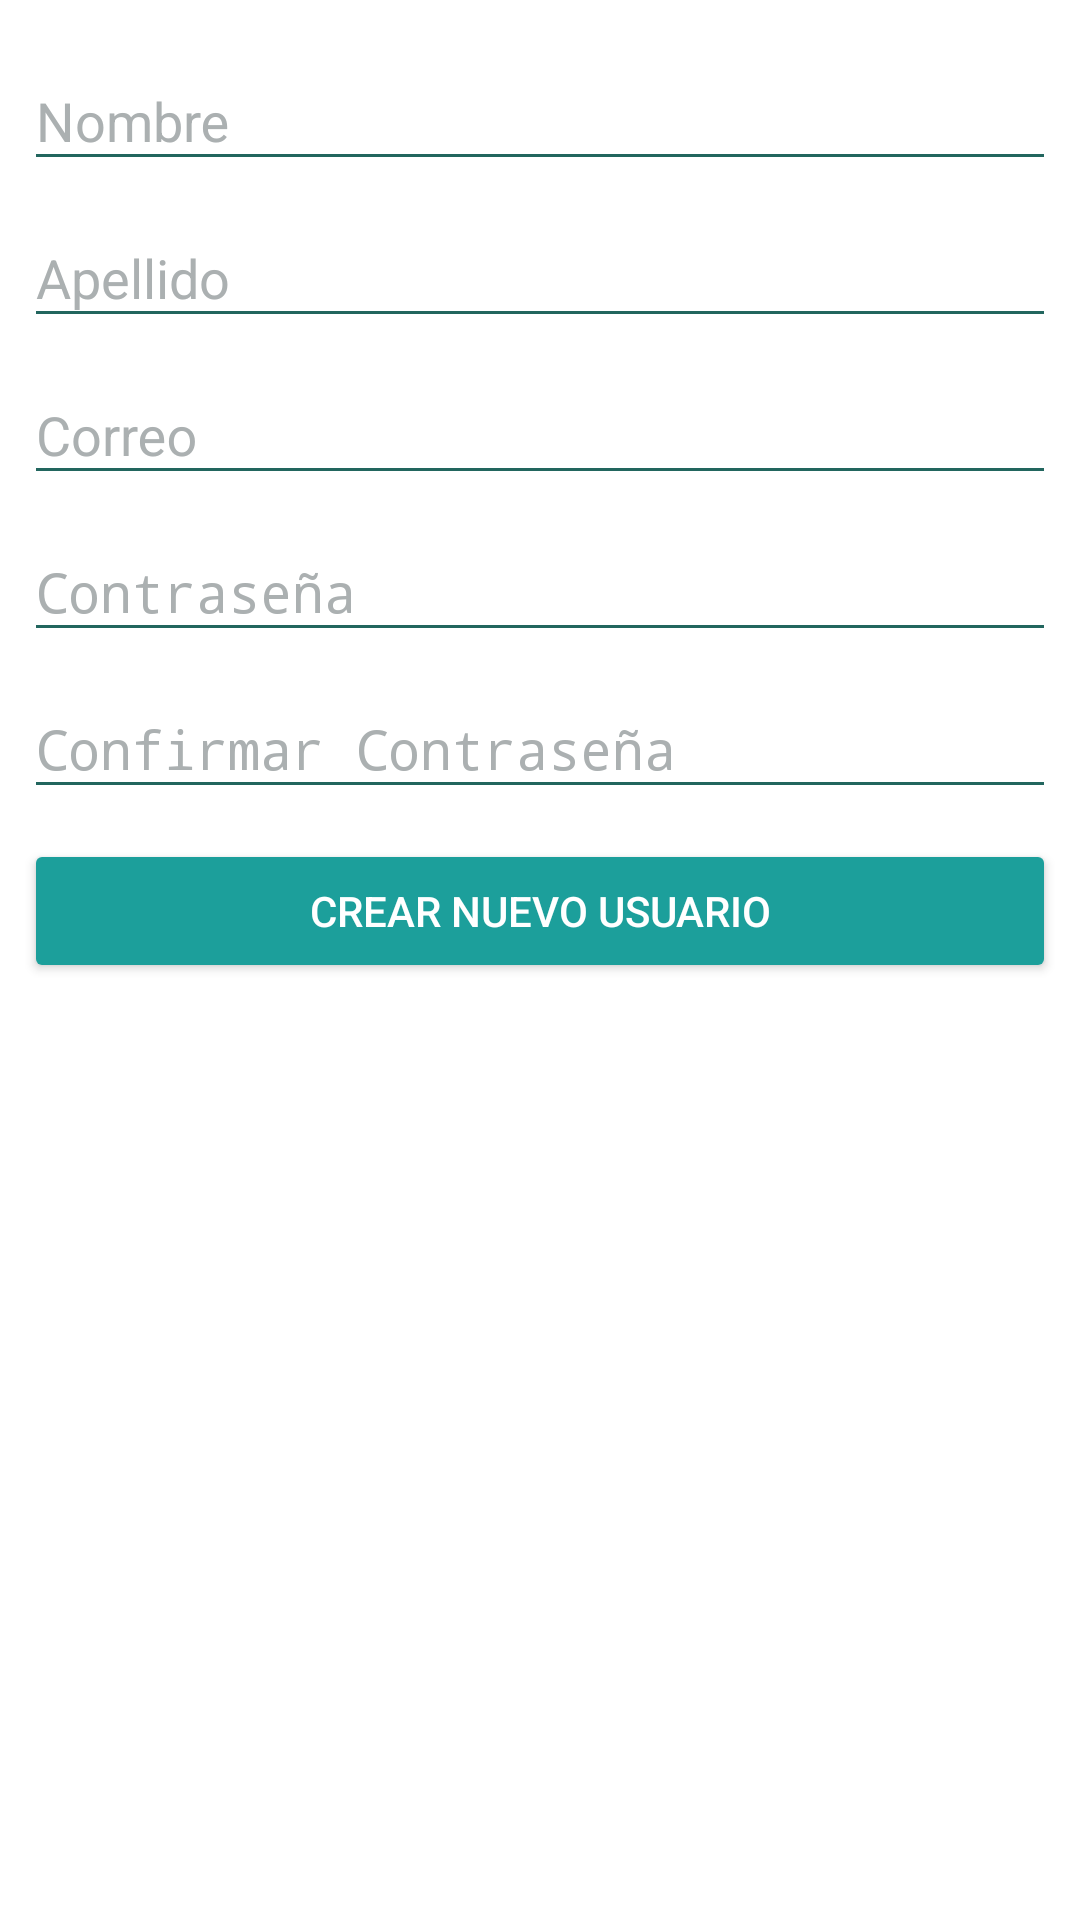

The Android layout XML behind this screen, and the referenced resources:
<!-- AndroidManifest.xml: application theme AppTheme -->
<!-- res/layout/activity_registrarse.xml -->
<?xml version="1.0" encoding="utf-8"?>
<android.support.constraint.ConstraintLayout xmlns:android="http://schemas.android.com/apk/res/android"
    xmlns:app="http://schemas.android.com/apk/res-auto"
    xmlns:tools="http://schemas.android.com/tools"
    android:layout_width="match_parent"
    android:layout_height="match_parent"
    tools:context="com.eva.especialista.coroeb.Registrarse"
    >


    <LinearLayout

        android:layout_width="match_parent"
        android:layout_height="match_parent"
        android:layout_marginBottom="8dp"
        android:layout_marginEnd="8dp"
        android:foregroundGravity="center_vertical"


        android:layout_marginStart="8dp"
        android:layout_marginTop="8dp"
        android:gravity="center_horizontal"
        android:orientation="vertical"
        app:layout_constraintBottom_toBottomOf="parent"
        app:layout_constraintEnd_toEndOf="parent"
        app:layout_constraintStart_toStartOf="parent"
        app:layout_constraintTop_toTopOf="parent">

        <android.support.design.widget.TextInputLayout
    android:id="@+id/tilRegNombre"
    android:layout_width="match_parent"
    android:layout_height="wrap_content"
    >

    <EditText

        android:id="@+id/txtRegNombre"
        android:layout_width="match_parent"
        android:layout_height="wrap_content"
        android:hint="Nombre"



        android:inputType="textPersonName"
        android:textColor="@color/colorPrimary"

        />

</android.support.design.widget.TextInputLayout>

<android.support.design.widget.TextInputLayout
    android:id="@+id/tilRegApellido"
    android:layout_width="match_parent"
    android:layout_height="wrap_content"
    >

    <EditText
        android:id="@+id/txtRegApellido"
        android:layout_width="match_parent"
        android:layout_height="wrap_content"
        android:hint="Apellido"


        android:inputType="textPersonName"
        android:textColor="@color/colorPrimary"

        />

</android.support.design.widget.TextInputLayout>


        <android.support.design.widget.TextInputLayout
            android:id="@+id/tilRegCorreo"
            android:layout_width="match_parent"
            android:layout_height="wrap_content">

            <EditText
                android:id="@+id/txtRegCorreo"
                android:layout_width="match_parent"
                android:layout_height="wrap_content"
                android:hint="Correo"


                android:inputType="textEmailAddress"
                android:textColor="@color/colorPrimary"

                />

        </android.support.design.widget.TextInputLayout>



        <android.support.design.widget.TextInputLayout
            android:id="@+id/tilRegPassword"
            android:layout_width="match_parent"
            android:layout_height="wrap_content">


            <EditText
                android:id="@+id/txtRegContraseña"
                android:layout_width="match_parent"
                android:layout_height="wrap_content"
                android:hint="Contraseña"


                android:inputType="textPassword"
                android:textColor="@color/colorPrimary"

                />

        </android.support.design.widget.TextInputLayout>


        <android.support.design.widget.TextInputLayout
            android:id="@+id/tilRegConfirmarPassword"
            android:layout_width="match_parent"
            android:layout_height="wrap_content"
            android:paddingBottom="10dp">

            <EditText
                android:id="@+id/txtRegConfirmarContraseña"
                android:layout_width="match_parent"
                android:layout_height="wrap_content"
                android:hint="Confirmar Contraseña"

                android:inputType="textPassword"
                android:textColor="@color/colorPrimary"

                android:textColorLink="@color/colorPrimaryDark" />


        </android.support.design.widget.TextInputLayout>

        <Button
            android:id="@+id/btnResgistrarUsuario"
            style="@style/Widget.AppCompat.Button.Colored"
            android:layout_width="match_parent"

            android:layout_height="wrap_content"
            android:text="Crear nuevo usuario"
            android:textAlignment="center" />


    </LinearLayout>

</android.support.constraint.ConstraintLayout>
<!-- resources referenced by this layout -->
<resources>
  <color name="colorPrimary">#1c9f9b</color>
  <color name="colorPrimaryDark">#1c9794</color>
  <style name="AppTheme" parent="Theme.AppCompat.Light.DarkActionBar">
          
          <item name="colorPrimary">@color/colorPrimary</item>
          <item name="colorPrimaryDark">@color/colorPrimaryDark</item>
          <item name="colorAccent">@color/colorAccent</item>
  
          <item name="android:textColorPrimary">@color/colorPrimary</item>
          <item name="colorControlNormal">@color/colorBarra</item>
          <item name="colorControlActivated">@color/colorPrimary</item>
          <item name="colorControlHighlight">@color/cardview_dark_background</item>
          <item name="android:textColorHint">@color/colorHint</item>
          <item name="android:windowBackground">@color/colorBlanco</item>
      </style>
  <color name="colorAccent">#1c9f9b</color>
  <color name="colorBarra">#22665e</color>
  <color name="colorHint">#abb0b1</color>
  <color name="colorBlanco">#f3ffffff</color>
</resources>
